Dataset: processed_data (GitHub, maomao7784/Casting-Product-Quality-Inspection). Classes: defective front, ok front.

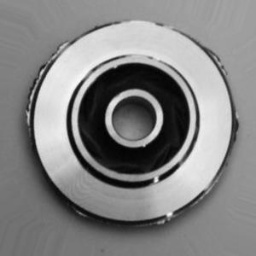
Label: defective front

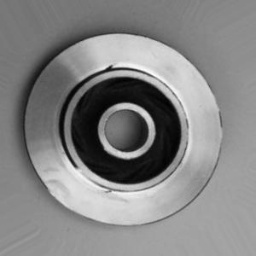
Label: defective front

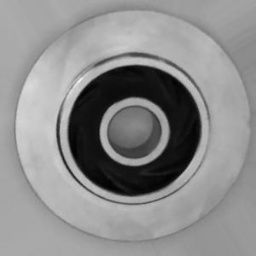
Label: ok front

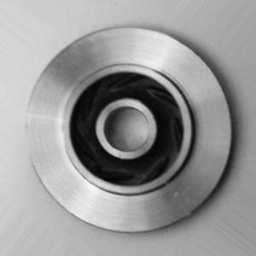
Label: ok front

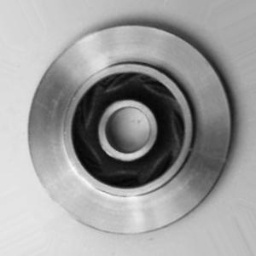
Label: ok front

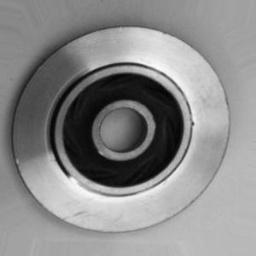
Label: defective front
